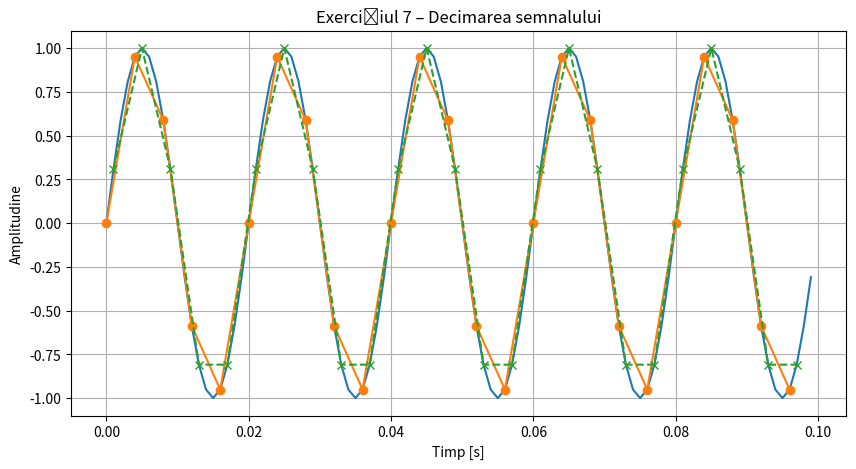

Here is the Python script that generated this plot:
import numpy as np
import matplotlib.pyplot as plt

def sin_sig(t, amp, freq, phi):
    return amp * np.sin(2 * np.pi * freq * t + phi)

FREQ_ESANTIONARE = 1000 
FRECVENTA_SEMNAL = 50    
DURATA = 0.1

t = np.linspace(0, DURATA, int(FREQ_ESANTIONARE * DURATA), endpoint=False)
x = sin_sig(t, 1, FRECVENTA_SEMNAL, 0)

factor_decimare = 4
x_decimat = x[::factor_decimare]
t_decimat = t[::factor_decimare]

x_decimat2 = x[1::factor_decimare]
t_decimat2 = t[1::factor_decimare]

plt.figure(figsize=(10, 5))
plt.plot(t, x)
plt.plot(t_decimat, x_decimat, 'o-')
plt.plot(t_decimat2, x_decimat2, 'x--')
plt.title('Exercițiul 7 – Decimarea semnalului')
plt.xlabel('Timp [s]')
plt.ylabel('Amplitudine')
plt.grid(True)
plt.show()

# Cand pornim de la al doilea element din vector, se da sample la valorile peak de pe semnalul original